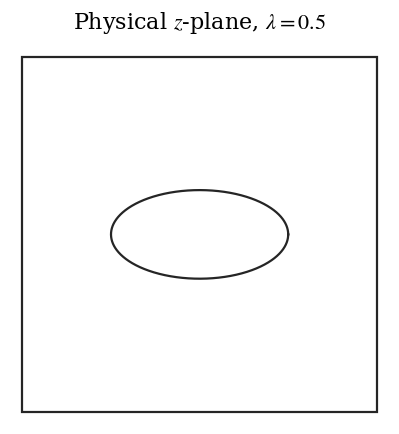
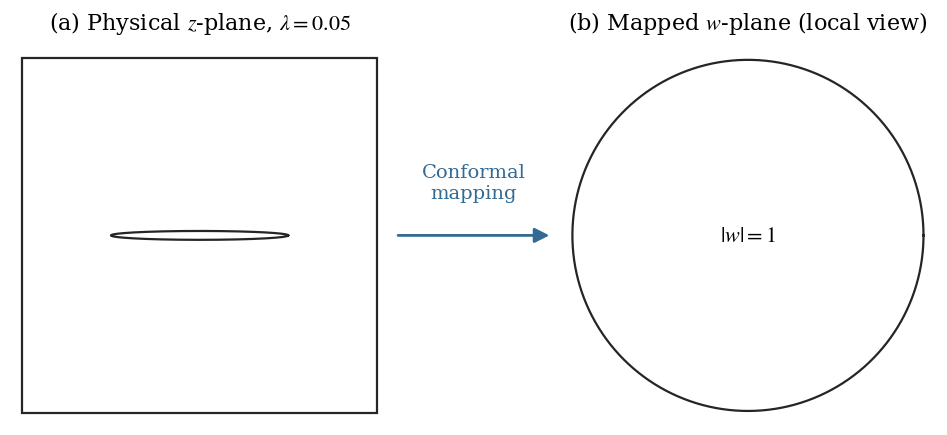

Reproduce these figures in Python, in order.
# -*- coding: utf-8 -*-
"""Geometry and conformal-mapping schematics; no source or collocation points.

Standalone: numpy and matplotlib only. No solver results or training are needed.
"""
from pathlib import Path
import numpy as np
import matplotlib.pyplot as plt
from matplotlib.patches import Rectangle, FancyArrowPatch

# ---------------- Adjustable figure settings ----------------
L = 2.0
A_MAJOR = 0.5
LAMBDA_VALUES = (0.5, 0.05)
MAPPED_THRESHOLD = 0.2
TITLE_FONTSIZE = 16
LABEL_FONTSIZE = 14
LINEWIDTH = 1.6
DPI = 400
SAVE_FORMATS = ("png",)     # Add "pdf" or "svg" if desired.
SHOW = False               # True: also display the figures.
OUTPUT_FOLDER = "geometry_mapping_figures"
# ------------------------------------------------------------


def plot_geometry_mapping(lam, output_dir):
    if L <= 0 or A_MAJOR <= 0 or not 0 < lam <= 1:
        raise ValueError("Require L>0, A_MAJOR>0, and 0<lambda<=1.")
    if A_MAJOR >= L/2:
        raise ValueError("The hole must lie strictly inside the square plate.")
    b_minor = A_MAJOR*lam
    theta = np.linspace(0., 2.*np.pi, 1000)
    use_mapping = lam <= MAPPED_THRESHOLD
    black, blue = "#252525", "#326A93"
    style = {
        "font.family": "serif",
        "font.serif": ["Times New Roman", "DejaVu Serif"],
        "mathtext.fontset": "stix",
        "font.size": LABEL_FONTSIZE,
        "svg.fonttype": "none",
        "pdf.fonttype": 42,
    }
    with plt.rc_context(style):
        if use_mapping:
            fig, axes = plt.subplots(1, 2, figsize=(10.2, 4.8))
            ax, mapped_ax = axes
            fig.subplots_adjust(left=.035, right=.965, bottom=.09,
                                top=.88, wspace=.37)
        else:
            fig, ax = plt.subplots(figsize=(4.8, 4.8))
            mapped_ax = None
            fig.subplots_adjust(left=.08, right=.92, bottom=.09, top=.88)

        # Physical boundaries only: no artificial boundaries or point markers.
        ax.add_patch(Rectangle((-L/2, -L/2), L, L, fill=False,
                               edgecolor=black, linewidth=LINEWIDTH))
        ax.plot(A_MAJOR*np.cos(theta), b_minor*np.sin(theta),
                color=black, linewidth=LINEWIDTH)
        extent = 1.07*L/2
        ax.set_xlim(-extent, extent)
        ax.set_ylim(-extent, extent)
        ax.set_aspect("equal", adjustable="box")
        ax.set_axis_off()
        prefix = "(a) " if use_mapping else ""
        ax.set_title(prefix + rf"Physical $z$-plane, $\lambda={lam:g}$",
                     fontsize=TITLE_FONTSIZE, pad=12)

        if mapped_ax is not None:
            # Local mapped-hole view; the outer square is not mapped to a circle.
            mapped_ax.plot(np.cos(theta), np.sin(theta), color=black,
                           linewidth=LINEWIDTH)
            mapped_ax.text(0., 0., r"$|w|=1$", ha="center", va="center",
                           fontsize=TITLE_FONTSIZE)
            mapped_ax.set_xlim(-1.08, 1.08)
            mapped_ax.set_ylim(-1.08, 1.08)
            mapped_ax.set_aspect("equal", adjustable="box")
            mapped_ax.set_axis_off()
            mapped_ax.set_title(r"(b) Mapped $w$-plane (local view)",
                                fontsize=TITLE_FONTSIZE, pad=12)

            fig.canvas.draw()
            left, right = ax.get_position(), mapped_ax.get_position()
            y_center = .5*(left.y0+left.y1)
            start = (left.x1+.006, y_center)
            end = (right.x0-.006, y_center)
            arrow = FancyArrowPatch(start, end, transform=fig.transFigure,
                                    arrowstyle="-|>", mutation_scale=22,
                                    linewidth=2., color=blue)
            fig.add_artist(arrow)
            fig.text(.5*(start[0]+end[0]), y_center+.07,
                     "Conformal\nmapping", ha="center", va="bottom",
                     fontsize=LABEL_FONTSIZE, color=blue)

        output_dir = Path(output_dir)
        output_dir.mkdir(parents=True, exist_ok=True)
        stem = output_dir/f"geometry_mapping_lambda_{lam:g}"
        for suffix in SAVE_FORMATS:
            path = Path(str(stem)+"."+suffix)
            fig.savefig(path, dpi=DPI, bbox_inches="tight",
                        pad_inches=.12, facecolor="white")
            print("Saved:", path.resolve())
        if SHOW:
            plt.show()
        plt.close(fig)


def main():
    base_dir = Path(__file__).resolve().parent if "__file__" in globals() else Path.cwd()
    for lam in LAMBDA_VALUES:
        plot_geometry_mapping(lam, base_dir/OUTPUT_FOLDER)


if __name__ == "__main__":
    main()
